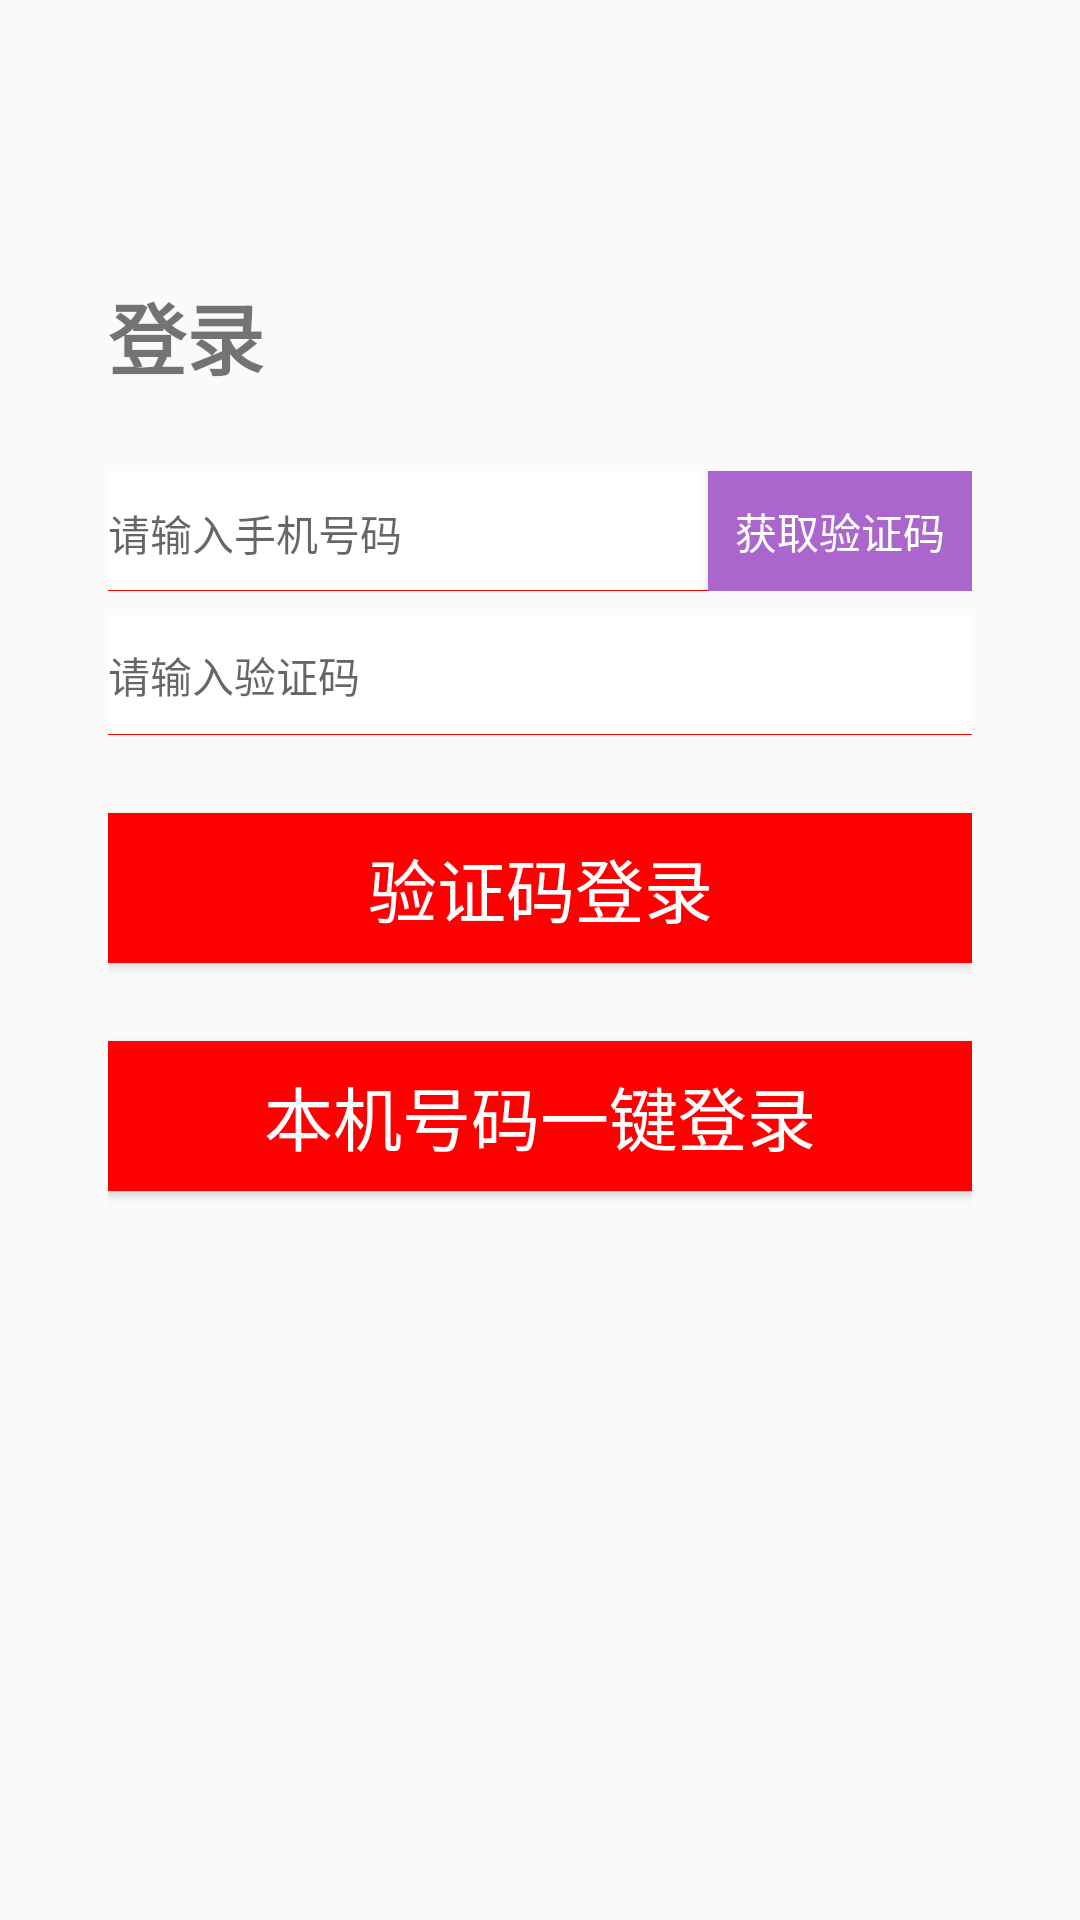

Here is an Android app screen rendered from its layout file. Give the layout XML and the strings, colors and styles it references.
<!-- AndroidManifest.xml: application theme AppTheme -->
<!-- res/layout/activity_login.xml -->
<?xml version="1.0" encoding="utf-8"?>
<LinearLayout xmlns:android="http://schemas.android.com/apk/res/android"
	xmlns:app="http://schemas.android.com/apk/res-auto"
	xmlns:tools="http://schemas.android.com/tools"
	android:orientation="vertical"
	android:layout_width="match_parent"
	android:layout_height="match_parent"
	android:fitsSystemWindows="true">
	<ImageView
		android:id="@+id/iv_login_back"
		android:layout_width="25dp"
		android:layout_height="25dp"
		android:background="@drawable/ic_close_window"
		android:layout_margin="16dp"
		android:scaleType="centerInside"/>
	<LinearLayout
		android:id="@+id/ll_user_not_login"
		android:layout_width="match_parent"
		android:layout_height="match_parent"
		android:orientation="vertical"
		android:layout_margin="36dp">
		<TextView
			android:layout_width="match_parent"
			android:layout_height="wrap_content"
			android:text="登录"
			android:textSize="26sp"
			android:textStyle="bold"/>

		<LinearLayout
			android:layout_width="match_parent"
			android:layout_height="wrap_content"
			android:layout_marginTop="26dp"
			android:background="@drawable/border_bottom">
			<EditText
				android:id="@+id/et_user_phone"
				android:layout_width="0dp"
				android:layout_weight="1"
				android:layout_height="40dp"
				android:textCursorDrawable="@color/light_blue"
				android:textSize="14sp"
				android:hint="请输入手机号码"
				android:singleLine="true"
				android:maxLines="1"
				android:background="@null" />
			<Button
				android:id="@+id/btn_get_sms_code"
				android:layout_width="wrap_content"
				android:layout_height="40dp"
				android:text="获取验证码"
				android:textColor="@color/white"
				android:background="@android:color/holo_purple"/>
		</LinearLayout>

		<LinearLayout
			android:layout_width="match_parent"
			android:layout_height="wrap_content"
			android:layout_marginTop="8dp"
			android:background="@drawable/border_bottom">
			<EditText
				android:id="@+id/et_sms_code_input"
				android:layout_width="match_parent"
				android:layout_height="40dp"
				android:textCursorDrawable="@color/red"
				android:textSize="14sp"
				android:hint="请输入验证码"
				android:singleLine="true"
				android:maxLines="1"
				android:inputType="textPassword"
				android:background="@null"/>
		</LinearLayout>

		<Button
			android:id="@+id/btn_user_login"
			android:layout_width="match_parent"
			android:layout_height="50dp"
			android:layout_marginTop="26dp"
            android:text="验证码登录"
			android:textSize="23sp"
			android:textColor="@color/white"
			android:background="@color/red" />

		<Button
			android:id="@+id/btn_direct_login"
			android:layout_width="match_parent"
			android:layout_height="50dp"
			android:layout_marginTop="26dp"
			android:text="本机号码一键登录"
			android:textSize="23sp"
			android:gravity="center"
			android:background="@color/red"
			android:textColor="@color/white" />
	</LinearLayout>
	<LinearLayout
		android:visibility="gone"
		android:id="@+id/ll_user_login"
		android:layout_width="match_parent"
		android:layout_height="match_parent"
		android:layout_margin="36dp"
		android:orientation="vertical">
		<ImageView
			android:id="@+id/iv_user_logo"
			android:layout_width="40dp"
			android:layout_height="40dp"
			android:layout_gravity="center_horizontal"
			android:scaleType="centerCrop"
			android:src="@drawable/ic_user_logo"/>
		<TextView
			android:id="@+id/tv_user_name"
			android:layout_width="wrap_content"
			android:layout_height="wrap_content"
			android:layout_gravity="center_horizontal"
			android:textColor="@color/black"/>
		<Button
			android:id="@+id/btn_user_logout"
			android:layout_width="match_parent"
			android:layout_height="50dp"
			android:layout_marginTop="26dp"
			android:text="退出登录"
			android:textSize="23sp"
			android:textColor="@color/white"
			android:background="@drawable/shape_common_gray_corner"/>
</LinearLayout>
	
</LinearLayout>
<!-- resources referenced by this layout -->
<resources>
  <color name="black">#000000</color>
  <color name="light_blue">#039BE5</color>
  <color name="red">#FF0000</color>
  <color name="white">#ffffff</color>
  <!-- drawable border_bottom (drawable) -->
  <?xml version="1.0" encoding="utf-8"?>
  <layer-list xmlns:android="http://schemas.android.com/apk/res/android">
  	<item>
  		<shape>
  
  			<solid android:color="@color/red"/>
  		</shape>
  	</item>
  	<item android:bottom="1px">
  		<shape>
  			<solid android:color="@color/white"/>
  		</shape>
  	</item>
  </layer-list>
  <!-- drawable ic_user_logo (drawable) -->
  <vector xmlns:android="http://schemas.android.com/apk/res/android"
      android:width="200dp"
      android:height="200dp"
      android:viewportWidth="1024"
      android:viewportHeight="1024">
    <path
        android:fillColor="#FF000000"
        android:pathData="M511.85,579.64c-60.19,0 -116.78,-23.44 -159.34,-66 -42.56,-42.56 -66,-99.15 -66,-159.34s23.44,-116.78 66,-159.34c42.56,-42.56 99.15,-66 159.34,-66 60.19,0 116.78,23.44 159.34,66 42.56,42.56 66,99.15 66,159.34s-23.44,116.78 -66,159.34c-42.56,42.56 -99.15,66 -159.34,66zM511.85,176.02c-98.3,0 -178.27,79.97 -178.27,178.27 0,98.3 79.97,178.27 178.27,178.27s178.27,-79.97 178.27,-178.27S610.15,176.02 511.85,176.02z"/>
    <path
        android:fillColor="#FF000000"
        android:pathData="M855.7,876.99h-47.07c0,-78.93 -30.74,-153.14 -86.55,-208.96 -55.81,-55.81 -130.02,-86.55 -208.96,-86.55 -78.93,0 -153.14,30.74 -208.96,86.55 -55.81,55.81 -86.55,130.02 -86.55,208.96h-47.07c0,-46.24 9.06,-91.11 26.93,-133.36 17.26,-40.8 41.96,-77.43 73.41,-108.89s68.09,-56.15 108.89,-73.41c42.25,-17.87 87.12,-26.93 133.36,-26.93 46.24,0 91.11,9.06 133.36,26.93 40.8,17.26 77.43,41.96 108.89,73.41s56.15,68.09 73.41,108.89c17.87,42.25 26.93,87.12 26.93,133.36z"/>
  </vector>
  <!-- drawable shape_common_gray_corner (drawable) -->
  <?xml version="1.0" encoding="utf-8"?>
  <shape xmlns:android="http://schemas.android.com/apk/res/android"
  	android:shape="rectangle">
  	<corners android:radius="5dp"/>
  	
  	<solid android:color="#929292" />
  </shape>
  <style name="AppTheme" parent="BaseAppTheme" />
  <style name="BaseAppTheme" parent="Theme.AppCompat.Light.NoActionBar">
          
          <item name="colorPrimary">@color/colorPrimary</item>
          <item name="colorPrimaryDark">@color/colorPrimaryDark</item>
          <item name="colorAccent">@color/colorAccent</item>
          <item name="android:listDivider">@drawable/shape_divider_dash</item>
          <item name="android:actionOverflowMenuStyle">@style/ActionButton.Overflow.Menu</item>
      </style>
  <color name="colorPrimary">#3F51B5</color>
  <color name="colorPrimaryDark">#303F9F</color>
  <color name="colorAccent">#FF4081</color>
  <style name="ActionButton.Overflow.Menu" parent="android:style/Widget.Holo.Light.ActionButton.Overflow">
          <item name="android:src">@drawable/ic_menu_overflow</item>
      </style>
</resources>
